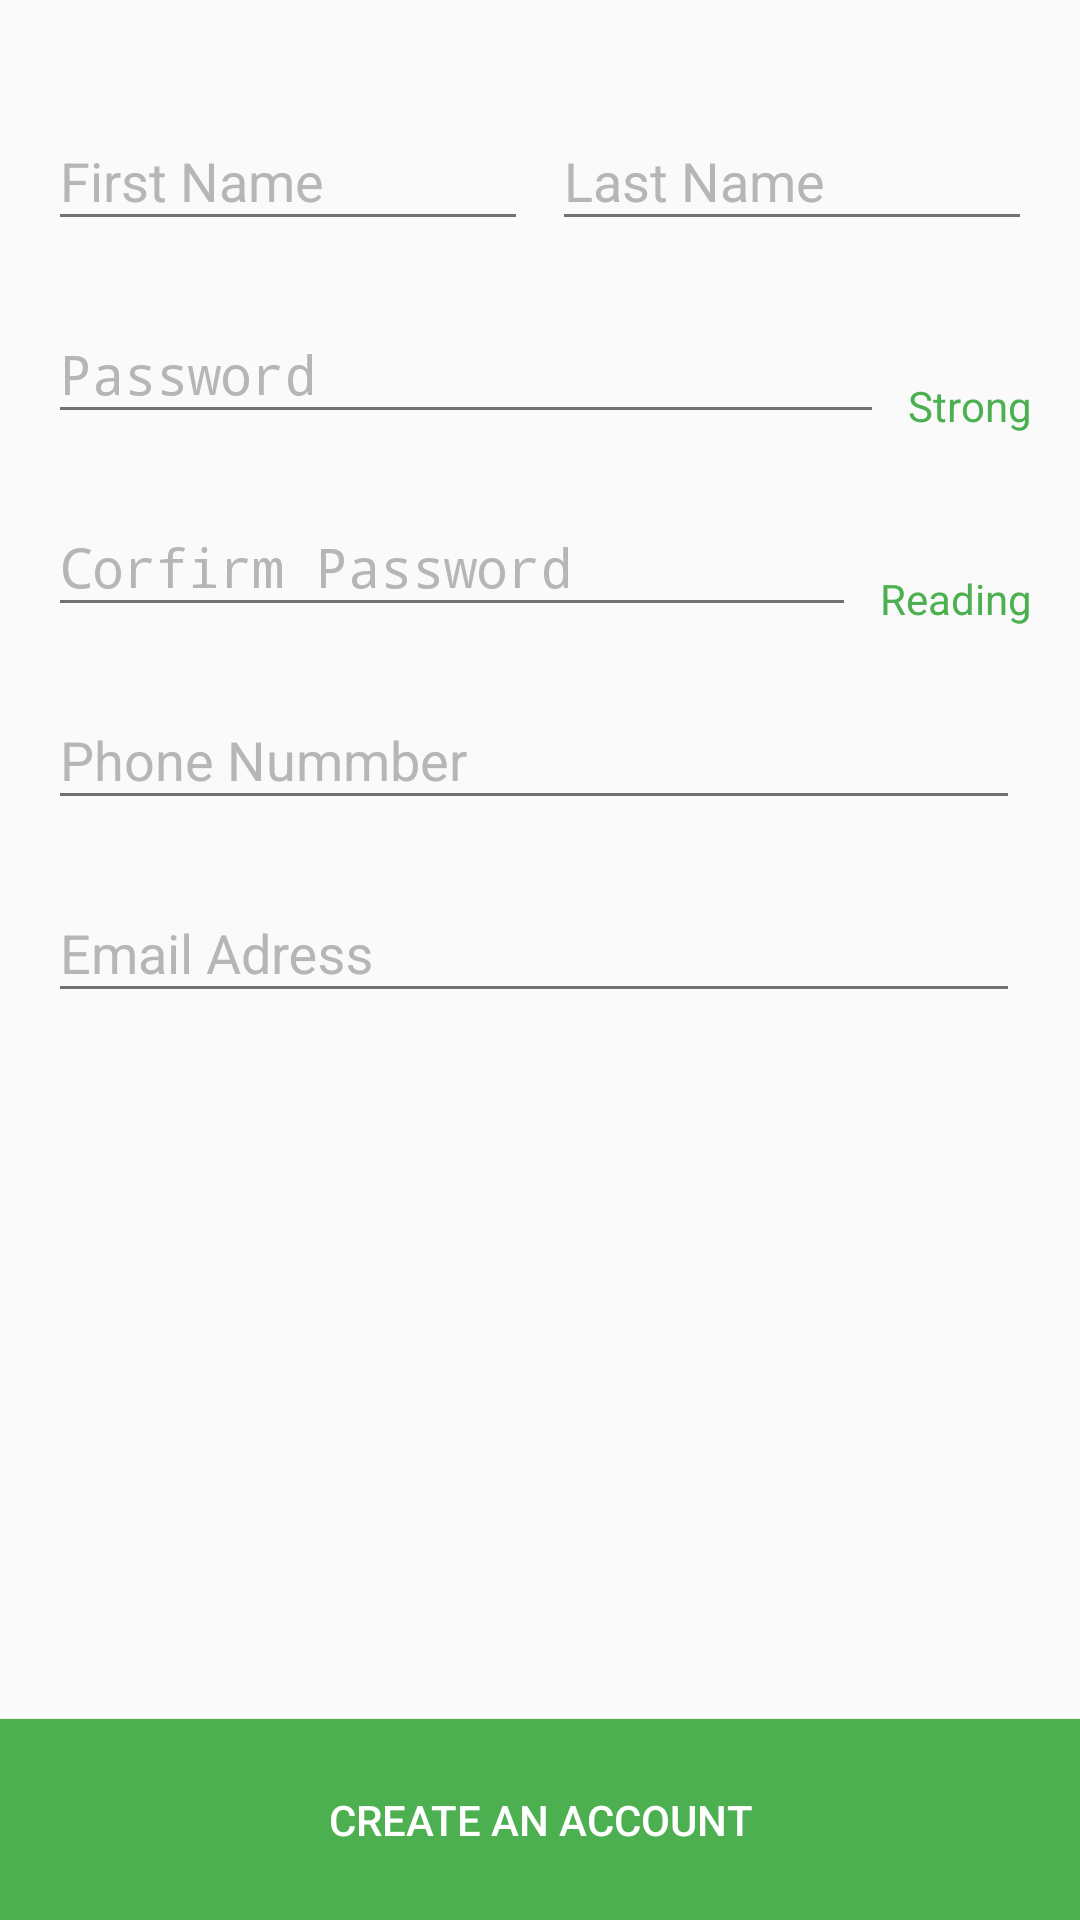

Produce the Android XML layout that renders to this screen, including the resource entries it uses.
<!-- AndroidManifest.xml: activity theme AppTheme.Base.Dark -->
<!-- res/layout/activity_register.xml -->
<LinearLayout xmlns:android="http://schemas.android.com/apk/res/android"
    xmlns:tools="http://schemas.android.com/tools"
    android:layout_width="match_parent"
    android:layout_height="match_parent"
    android:orientation="vertical">


    <ScrollView
        android:layout_width="match_parent"
        android:layout_height="0dp"
        android:layout_weight="1">

        <LinearLayout
            android:layout_width="match_parent"
            android:layout_height="wrap_content"
            android:orientation="vertical"
            android:paddingBottom="@dimen/activity_vertical_margin"
            android:paddingLeft="@dimen/activity_horizontal_margin"
            android:paddingRight="@dimen/activity_horizontal_margin"
            android:paddingTop="@dimen/activity_vertical_margin"
            tools:context="com.example.sati.project1devf.RegisterActivity">

            <LinearLayout
                android:layout_width="match_parent"
                android:layout_height="wrap_content"
                android:layout_marginTop="12dp"
                android:orientation="horizontal">

                <android.support.design.widget.TextInputLayout
                    android:layout_width="0dp"
                    android:layout_height="wrap_content"
                    android:layout_marginRight="@dimen/margin_btween_elments"
                    android:layout_weight="1">

                    <EditText
                        android:id="@+id/editTextFirstName"
                        android:layout_width="match_parent"
                        android:layout_height="wrap_content"
                        android:hint="@string/text_hint_fist_name"
                        android:inputType="textPersonName" />
                </android.support.design.widget.TextInputLayout>


                <android.support.design.widget.TextInputLayout
                    android:layout_width="0dp"
                    android:layout_height="wrap_content"
                    android:layout_marginLeft="@dimen/margin_btween_elments"
                    android:layout_weight="1">

                    <EditText
                        android:id="@+id/editTextLastName"
                        android:layout_width="match_parent"
                        android:layout_height="wrap_content"
                        android:layout_weight="1"
                        android:hint="@string/text_hint_last_name"
                        android:inputType="textPersonName" />

                </android.support.design.widget.TextInputLayout>


            </LinearLayout>


            <LinearLayout
                android:layout_width="match_parent"
                android:layout_height="wrap_content"
                android:layout_marginTop="12dp"
                android:orientation="horizontal">

                <android.support.design.widget.TextInputLayout
                    android:layout_width="0dp"
                    android:layout_height="wrap_content"
                    android:layout_marginRight="@dimen/margin_btween_elments"
                    android:layout_weight="1">

                    <EditText
                        android:id="@+id/editTextPassword"
                        android:layout_width="match_parent"
                        android:layout_height="wrap_content"
                        android:hint="@string/text_hint_password"
                        android:inputType="textPassword" />
                </android.support.design.widget.TextInputLayout>

                <TextView
                    android:layout_width="wrap_content"
                    android:layout_height="wrap_content"
                    android:layout_gravity="bottom"
                    android:layout_marginLeft="@dimen/margin_btween_elments"
                    android:text="@string/text_strong"
                    android:textColor="@color/green_btn" />

            </LinearLayout>

            <LinearLayout
                android:layout_width="match_parent"
                android:layout_height="wrap_content"
                android:layout_marginTop="12dp"
                android:orientation="horizontal">

                <android.support.design.widget.TextInputLayout
                    android:layout_width="0dp"
                    android:layout_height="wrap_content"
                    android:layout_marginRight="@dimen/margin_btween_elments"
                    android:layout_weight="1">

                    <EditText
                        android:id="@+id/editTextConfirmPassword"
                        android:layout_width="match_parent"
                        android:layout_height="wrap_content"
                        android:hint="@string/text_hint_confirm_password"
                        android:inputType="textPassword" />
                </android.support.design.widget.TextInputLayout>

                <TextView
                    android:layout_width="wrap_content"
                    android:layout_height="wrap_content"
                    android:layout_gravity="bottom"
                    android:layout_marginLeft="@dimen/margin_btween_elments"
                    android:text="@string/text_raading"
                    android:textColor="@color/green_btn" />

            </LinearLayout>

            <android.support.design.widget.TextInputLayout
                android:layout_width="match_parent"
                android:layout_height="wrap_content"
                android:layout_marginRight="@dimen/margin_btween_elments"
                android:layout_marginTop="12dp">

                <EditText
                    android:id="@+id/editTextPhone"
                    android:layout_width="match_parent"
                    android:layout_height="wrap_content"
                    android:hint="@string/text_hint_phone_number"
                    android:inputType="phone" />
            </android.support.design.widget.TextInputLayout>

            <android.support.design.widget.TextInputLayout
                android:layout_width="match_parent"
                android:layout_height="wrap_content"
                android:layout_marginRight="@dimen/margin_btween_elments"
                android:layout_marginTop="12dp">

                <EditText
                    android:id="@+id/editTextEmailAdress"
                    android:layout_width="match_parent"
                    android:layout_height="wrap_content"
                    android:hint="@string/text_hint_email_adress"
                    android:inputType="textEmailAddress" />
            </android.support.design.widget.TextInputLayout>


        </LinearLayout>

    </ScrollView>

    <Button
        android:id="@+id/buttonCreateAccount"
        android:layout_width="match_parent"
        android:layout_height="wrap_content"
        android:background="@drawable/background_btn_create_count"
        android:padding="24dp"
        android:text="@string/text_btn_creat_acount"
        android:textColor="@color/primary_text" />


</LinearLayout>
<!-- resources referenced by this layout -->
<resources>
  <color name="green_btn">#4CAF50</color>
  <color name="primary_text">#ffffff</color>
  <dimen name="activity_horizontal_margin">16dp</dimen>
  <dimen name="activity_vertical_margin">16dp</dimen>
  <dimen name="margin_btween_elments">4dp</dimen>
  <!-- drawable background_btn_create_count (drawable) -->
  <?xml version="1.0" encoding="utf-8"?>
  <selector xmlns:android="http://schemas.android.com/apk/res/android">
      <item android:drawable="@color/green_press_btn" android:state_pressed="true" />
      <item android:drawable="@color/green_press_btn" android:state_focused="true" />
      <item android:drawable="@color/green_btn" />
  
  </selector>
  <string name="text_btn_creat_acount">Create an Account</string>
  <string name="text_hint_confirm_password">Corfirm Password</string>
  <string name="text_hint_email_adress">Email Adress</string>
  <string name="text_hint_fist_name">First Name</string>
  <string name="text_hint_last_name">Last Name</string>
  <string name="text_hint_password">Password</string>
  <string name="text_hint_phone_number">Phone Nummber</string>
  <string name="text_raading">Reading</string>
  <string name="text_strong">Strong</string>
  <style name="AppTheme.Base.Dark" parent="Theme.AppCompat.Light.DarkActionBar">
          
          <item name="colorPrimary">@color/primary</item>
          <item name="colorPrimaryDark">@color/primary_dark</item>
          <item name="colorAccent">@color/accent_red</item>
  
          <item name="android:textColorPrimary">@color/primary_text_black</item>
          <item name="android:textColorSecondary">@color/secondary_text_black</item>
          <item name="android:textColorHint">@color/divider_black</item>
      </style>
  <color name="green_press_btn">#388E3C</color>
  <color name="primary">#2196F3</color>
  <color name="primary_dark">#1976D2</color>
  <color name="accent_red">#FF5252</color>
  <color name="primary_text_black">#212121</color>
  <color name="secondary_text_black">#727272</color>
  <color name="divider_black">#b6b6b6</color>
</resources>
